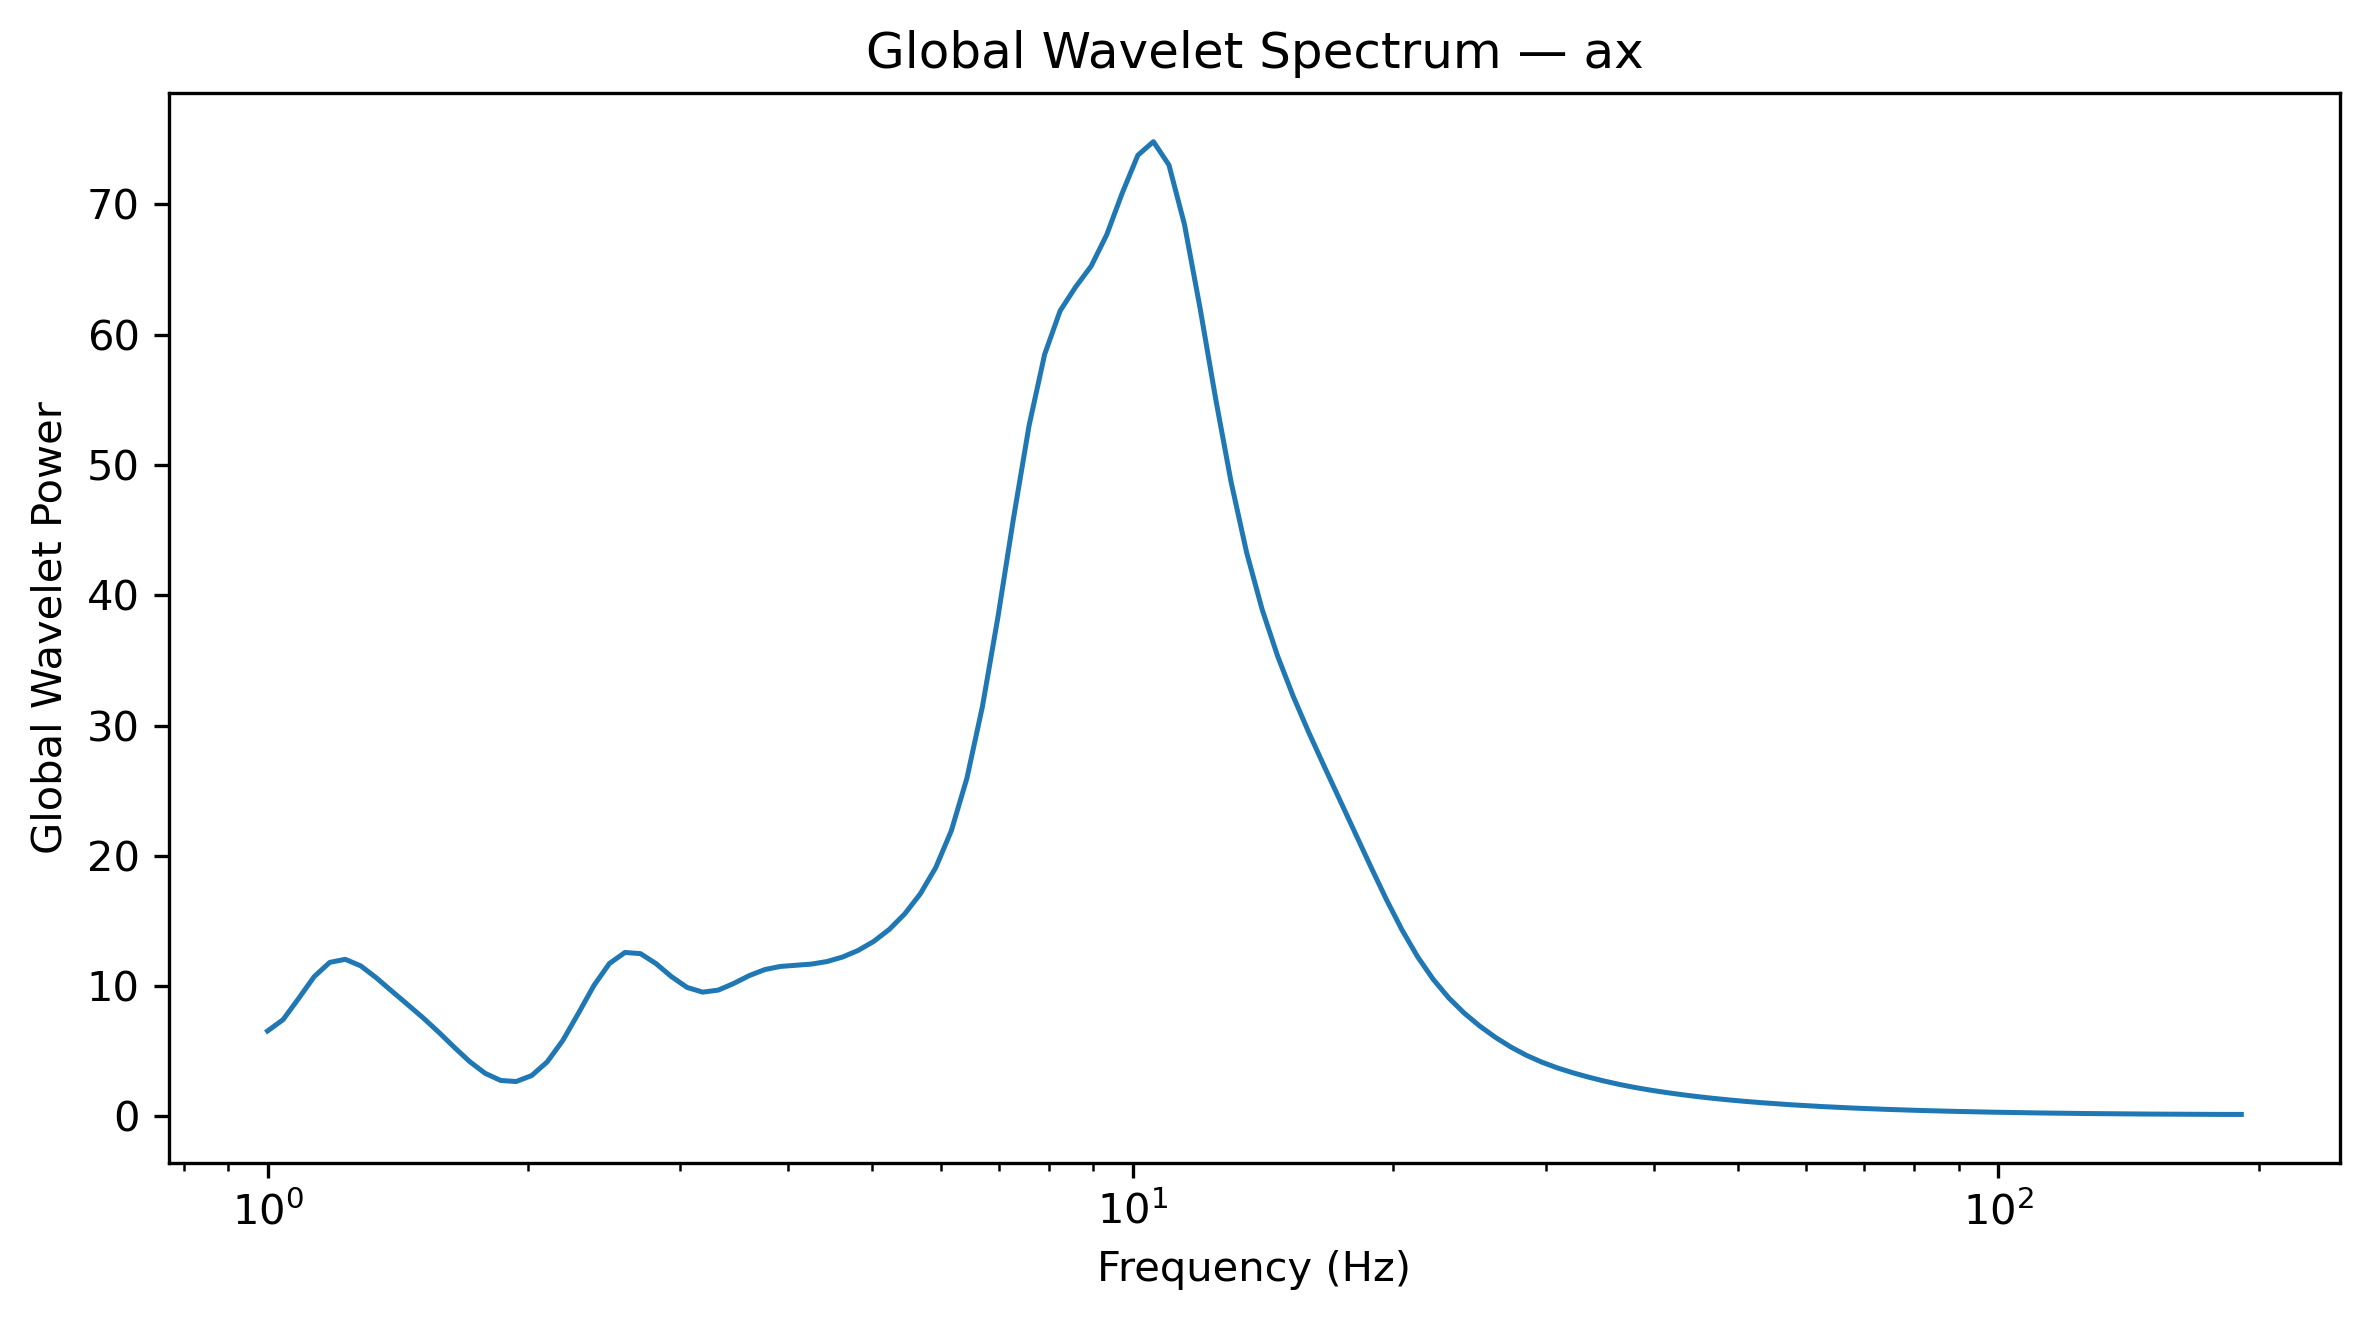

Data behind this chart, as committed beside it:
Frequency_Hz, GlobalWaveletPower, GlobalWaveletAmplitude
1.0, 6.56, 2.561
1.042, 7.429, 2.726
1.086, 9.055, 3.009
1.132, 10.73, 3.275
1.18, 11.82, 3.439
1.23, 12.06, 3.473
1.282, 11.56, 3.4
1.336, 10.64, 3.262
1.392, 9.616, 3.101
1.451, 8.605, 2.933
1.512, 7.581, 2.753
1.576, 6.485, 2.546
1.643, 5.329, 2.308
1.712, 4.22, 2.054
1.784, 3.314, 1.82
1.86, 2.765, 1.663
1.938, 2.683, 1.638
2.02, 3.143, 1.773
2.105, 4.195, 2.048
2.194, 5.836, 2.416
2.287, 7.911, 2.813
2.383, 10.05, 3.17
2.484, 11.74, 3.427
2.589, 12.59, 3.548
2.698, 12.5, 3.535
2.812, 11.73, 3.425
2.931, 10.72, 3.275
3.055, 9.903, 3.147
3.183, 9.543, 3.089
3.318, 9.698, 3.114
3.458, 10.21, 3.195
3.604, 10.81, 3.288
3.756, 11.28, 3.358
3.915, 11.51, 3.393
4.08, 11.61, 3.407
4.252, 11.69, 3.42
4.432, 11.89, 3.448
4.619, 12.24, 3.498
4.814, 12.74, 3.57
5.017, 13.43, 3.665
5.229, 14.35, 3.788
5.45, 15.55, 3.943
5.68, 17.08, 4.133
5.92, 19.11, 4.372
6.17, 21.93, 4.683
6.43, 25.96, 5.095
6.702, 31.46, 5.609
6.985, 38.35, 6.192
7.28, 45.92, 6.776
7.587, 53.02, 7.281
7.908, 58.48, 7.647
8.241, 61.83, 7.863
8.589, 63.67, 7.979
8.952, 65.27, 8.079
9.33, 67.67, 8.226
9.724, 70.88, 8.419
10.13, 73.77, 8.589
10.56, 74.81, 8.649
11.01, 73.02, 8.545
11.47, 68.45, 8.274
... 68 more rows
